Run: headless pygame with SDL's dummy video driver; simulated clock (each Clock.tick advances the game by its frame time, no real sleeping); random seed 0; keys injected as events and as key.get_pressed() state; no mouse input; restart key R tapped at the start of phases 3 and 4.
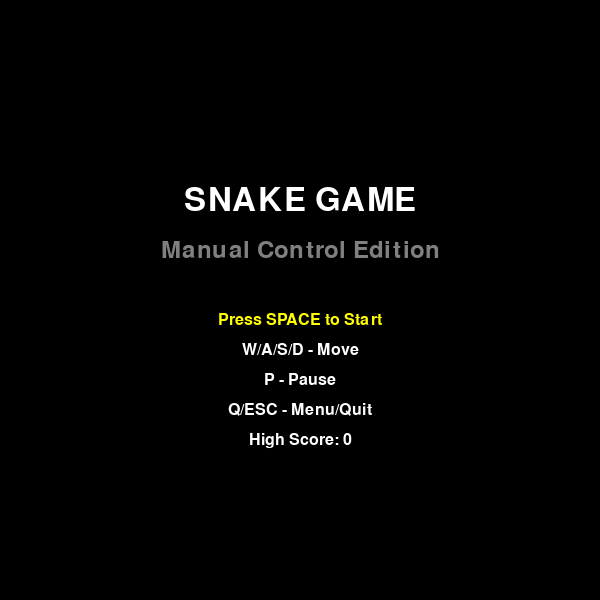
Frame 1 of 4 · flips 1–60 · no input
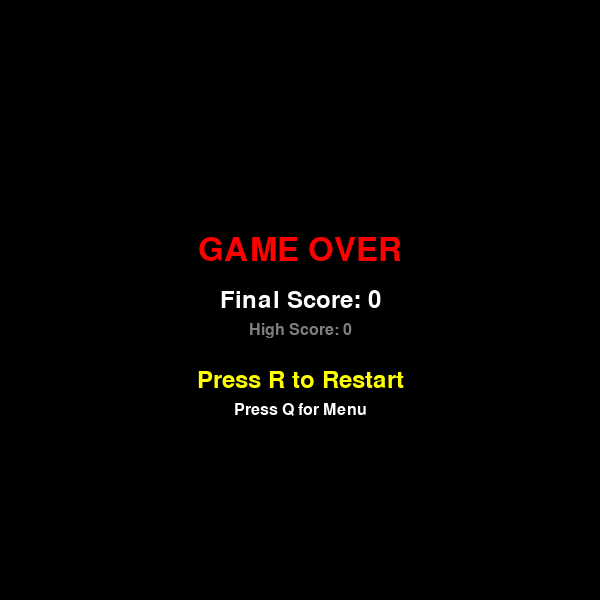
Frame 2 of 4 · flips 61–180 · tapped SPACE, RETURN · held RIGHT (→), D
Frame 3 of 4 · flips 181–300 · tapped R · held DOWN (↓), S · screen unchanged from frame 2, image omitted
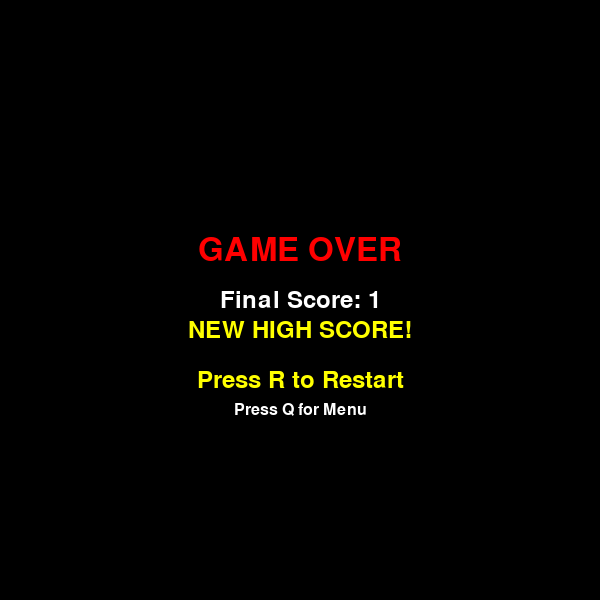
Frame 4 of 4 · flips 301–420 · tapped R · held LEFT (←), A, UP (↑), W

The pygame program that drew these frames:

#!/usr/bin/env python3
"""
Manual Snake Game - Traditional WASD Controls
A classic Snake game implementation with manual controls for comparison with the A* version.
Features: WASD movement, pause functionality, game menu, and score tracking.
"""

import pygame
import sys
import random
from enum import Enum

# Initialize pygame
pygame.init()

# Game configuration
GAME_CONFIG = {
    'cols': 25,
    'rows': 25,
    'width': 600,
    'height': 600,
    'fps': 8,  # Slower for manual control
    'obstacle_probability': 2  # Fewer obstacles for manual play
}

# Game states
class GameState(Enum):
    MENU = 1
    PLAYING = 2
    PAUSED = 3
    GAME_OVER = 4

# Colors
BLACK = (0, 0, 0)
WHITE = (255, 255, 255)
BLUE = (0, 0, 255)
GREEN = (0, 255, 0)
RED = (255, 0, 0)
GRAY = (128, 128, 128)
YELLOW = (255, 255, 0)
DARK_GREEN = (0, 128, 0)

# Game dimensions
cols = GAME_CONFIG['cols']
rows = GAME_CONFIG['rows']
width = GAME_CONFIG['width']
height = GAME_CONFIG['height']
cell_width = width // cols
cell_height = height // rows

# Initialize screen
screen = pygame.display.set_mode([width, height])
pygame.display.set_caption("Snake Game - Manual Control (WASD)")
clock = pygame.time.Clock()

# Direction constants
UP = (0, -1)
DOWN = (0, 1)
LEFT = (-1, 0)
RIGHT = (1, 0)

class Snake:
    """Snake class for managing snake body and movement"""
    
    def __init__(self):
        self.reset()
    
    def reset(self):
        """Reset snake to initial state"""
        start_x = cols // 2
        start_y = rows // 2
        self.body = [(start_x, start_y)]
        self.direction = RIGHT
        self.grow_pending = False
    
    def move(self):
        """Move snake in current direction"""
        head_x, head_y = self.body[0]
        new_head = (head_x + self.direction[0], head_y + self.direction[1])
        
        self.body.insert(0, new_head)
        
        if not self.grow_pending:
            self.body.pop()
        else:
            self.grow_pending = False
    
    def grow(self):
        """Mark snake to grow on next move"""
        self.grow_pending = True
    
    def get_head(self):
        """Get snake head position"""
        return self.body[0]
    
    def check_collision(self):
        """Check if snake collided with walls or itself"""
        head_x, head_y = self.get_head()
        
        # Check wall collision
        if head_x < 0 or head_x >= cols or head_y < 0 or head_y >= rows:
            return True
        
        # Check self collision
        if self.get_head() in self.body[1:]:
            return True
        
        return False
    
    def draw(self, surface):
        """Draw snake on the surface"""
        for i, (x, y) in enumerate(self.body):
            color = BLUE if i == 0 else WHITE  # Head is blue, body is white
            rect = pygame.Rect(x * cell_width, y * cell_height, cell_width, cell_height)
            pygame.draw.rect(surface, color, rect)
            pygame.draw.rect(surface, BLACK, rect, 1)  # Border

class Food:
    """Food class for managing food placement and rendering"""
    
    def __init__(self):
        self.position = self.generate_position()
    
    def generate_position(self):
        """Generate random food position"""
        return (random.randint(0, cols - 1), random.randint(0, rows - 1))
    
    def respawn(self, snake_body):
        """Respawn food at new location avoiding snake"""
        while True:
            new_pos = self.generate_position()
            if new_pos not in snake_body:
                self.position = new_pos
                break
    
    def draw(self, surface):
        """Draw food on the surface"""
        x, y = self.position
        rect = pygame.Rect(x * cell_width, y * cell_height, cell_width, cell_height)
        pygame.draw.rect(surface, GREEN, rect)
        pygame.draw.rect(surface, DARK_GREEN, rect, 2)

class Game:
    """Main game class managing game state and logic"""
    
    def __init__(self):
        self.state = GameState.MENU
        self.score = 0
        self.high_score = 0
        self.snake = Snake()
        self.food = Food()
        self.font_large = pygame.font.Font(None, 48)
        self.font_medium = pygame.font.Font(None, 36)
        self.font_small = pygame.font.Font(None, 24)
    
    def reset_game(self):
        """Reset game to initial state"""
        if self.score > self.high_score:
            self.high_score = self.score
        self.score = 0
        self.snake.reset()
        self.food.respawn(self.snake.body)
        self.state = GameState.PLAYING
    
    def handle_input(self, event):
        """Handle keyboard input based on game state"""
        if event.type == pygame.KEYDOWN:
            if self.state == GameState.MENU:
                self.handle_menu_input(event.key)
            elif self.state == GameState.PLAYING:
                self.handle_game_input(event.key)
            elif self.state == GameState.PAUSED:
                self.handle_pause_input(event.key)
            elif self.state == GameState.GAME_OVER:
                self.handle_game_over_input(event.key)
    
    def handle_menu_input(self, key):
        """Handle input in menu state"""
        if key == pygame.K_SPACE:
            self.reset_game()
        elif key == pygame.K_q or key == pygame.K_ESCAPE:
            return False
        return True
    
    def handle_game_input(self, key):
        """Handle input during gameplay (WASD movement)"""
        # Movement controls (WASD)
        if key == pygame.K_w and self.snake.direction != DOWN:
            self.snake.direction = UP
        elif key == pygame.K_s and self.snake.direction != UP:
            self.snake.direction = DOWN
        elif key == pygame.K_a and self.snake.direction != RIGHT:
            self.snake.direction = LEFT
        elif key == pygame.K_d and self.snake.direction != LEFT:
            self.snake.direction = RIGHT
        
        # Game controls
        elif key == pygame.K_p or key == pygame.K_SPACE:
            self.state = GameState.PAUSED
        elif key == pygame.K_q or key == pygame.K_ESCAPE:
            self.state = GameState.MENU
        
        return True
    
    def handle_pause_input(self, key):
        """Handle input in paused state"""
        if key == pygame.K_p or key == pygame.K_SPACE:
            self.state = GameState.PLAYING
        elif key == pygame.K_q or key == pygame.K_ESCAPE:
            self.state = GameState.MENU
        return True
    
    def handle_game_over_input(self, key):
        """Handle input in game over state"""
        if key == pygame.K_r or key == pygame.K_SPACE:
            self.reset_game()
        elif key == pygame.K_q or key == pygame.K_ESCAPE:
            self.state = GameState.MENU
        return True
    
    def update(self):
        """Update game logic"""
        if self.state != GameState.PLAYING:
            return
        
        # Move snake
        self.snake.move()
        
        # Check collision
        if self.snake.check_collision():
            self.state = GameState.GAME_OVER
            return
        
        # Check food collision
        if self.snake.get_head() == self.food.position:
            self.score += 1
            self.snake.grow()
            self.food.respawn(self.snake.body)
    
    def draw_menu(self):
        """Draw main menu"""
        screen.fill(BLACK)
        
        # Title
        title_text = self.font_large.render("SNAKE GAME", True, WHITE)
        title_rect = title_text.get_rect(center=(width // 2, height // 3))
        screen.blit(title_text, title_rect)
        
        # Subtitle
        subtitle_text = self.font_medium.render("Manual Control Edition", True, GRAY)
        subtitle_rect = subtitle_text.get_rect(center=(width // 2, height // 3 + 50))
        screen.blit(subtitle_text, subtitle_rect)
        
        # Instructions
        instructions = [
            "Press SPACE to Start",
            "W/A/S/D - Move",
            "P - Pause",
            "Q/ESC - Menu/Quit",
            f"High Score: {self.high_score}"
        ]
        
        start_y = height // 2 + 20
        for i, instruction in enumerate(instructions):
            color = YELLOW if i == 0 else WHITE
            text = self.font_small.render(instruction, True, color)
            text_rect = text.get_rect(center=(width // 2, start_y + i * 30))
            screen.blit(text, text_rect)
    
    def draw_game(self):
        """Draw game elements"""
        screen.fill(BLACK)
        
        # Draw snake and food
        self.snake.draw(screen)
        self.food.draw(screen)
        
        # Draw score
        score_text = self.font_medium.render(f"Score: {self.score}", True, WHITE)
        screen.blit(score_text, (10, 10))
        
        # Draw high score
        high_score_text = self.font_small.render(f"High: {self.high_score}", True, GRAY)
        screen.blit(high_score_text, (10, 50))
        
        # Draw controls hint
        controls_text = self.font_small.render("P-Pause | Q-Menu", True, GRAY)
        screen.blit(controls_text, (width - 150, 10))
    
    def draw_pause(self):
        """Draw pause screen"""
        self.draw_game()  # Draw game in background
        
        # Semi-transparent overlay
        overlay = pygame.Surface((width, height))
        overlay.set_alpha(128)
        overlay.fill(BLACK)
        screen.blit(overlay, (0, 0))
        
        # Pause text
        pause_text = self.font_large.render("PAUSED", True, WHITE)
        pause_rect = pause_text.get_rect(center=(width // 2, height // 2))
        screen.blit(pause_text, pause_rect)
        
        # Instructions
        resume_text = self.font_medium.render("Press P to Resume", True, YELLOW)
        resume_rect = resume_text.get_rect(center=(width // 2, height // 2 + 50))
        screen.blit(resume_text, resume_rect)
        
        menu_text = self.font_small.render("Press Q for Menu", True, WHITE)
        menu_rect = menu_text.get_rect(center=(width // 2, height // 2 + 80))
        screen.blit(menu_text, menu_rect)
    
    def draw_game_over(self):
        """Draw game over screen"""
        screen.fill(BLACK)
        
        # Game Over text
        game_over_text = self.font_large.render("GAME OVER", True, RED)
        game_over_rect = game_over_text.get_rect(center=(width // 2, height // 2 - 50))
        screen.blit(game_over_text, game_over_rect)
        
        # Final score
        score_text = self.font_medium.render(f"Final Score: {self.score}", True, WHITE)
        score_rect = score_text.get_rect(center=(width // 2, height // 2))
        screen.blit(score_text, score_rect)
        
        # High score
        if self.score > self.high_score:
            new_high_text = self.font_medium.render("NEW HIGH SCORE!", True, YELLOW)
            new_high_rect = new_high_text.get_rect(center=(width // 2, height // 2 + 30))
            screen.blit(new_high_text, new_high_rect)
        else:
            high_text = self.font_small.render(f"High Score: {self.high_score}", True, GRAY)
            high_rect = high_text.get_rect(center=(width // 2, height // 2 + 30))
            screen.blit(high_text, high_rect)
        
        # Instructions
        restart_text = self.font_medium.render("Press R to Restart", True, YELLOW)
        restart_rect = restart_text.get_rect(center=(width // 2, height // 2 + 80))
        screen.blit(restart_text, restart_rect)
        
        menu_text = self.font_small.render("Press Q for Menu", True, WHITE)
        menu_rect = menu_text.get_rect(center=(width // 2, height // 2 + 110))
        screen.blit(menu_text, menu_rect)
    
    def draw(self):
        """Draw current game state"""
        if self.state == GameState.MENU:
            self.draw_menu()
        elif self.state == GameState.PLAYING:
            self.draw_game()
        elif self.state == GameState.PAUSED:
            self.draw_pause()
        elif self.state == GameState.GAME_OVER:
            self.draw_game_over()
        
        pygame.display.flip()

def main():
    """Main game loop"""
    game = Game()
    running = True
    
    while running:
        clock.tick(GAME_CONFIG['fps'])
        
        # Handle events
        for event in pygame.event.get():
            if event.type == pygame.QUIT:
                running = False
            elif event.type == pygame.KEYDOWN:
                result = game.handle_input(event)
                if result is False:
                    running = False
        
        # Update game
        game.update()
        
        # Draw everything
        game.draw()
    
    pygame.quit()
    sys.exit()

if __name__ == "__main__":
    main()
